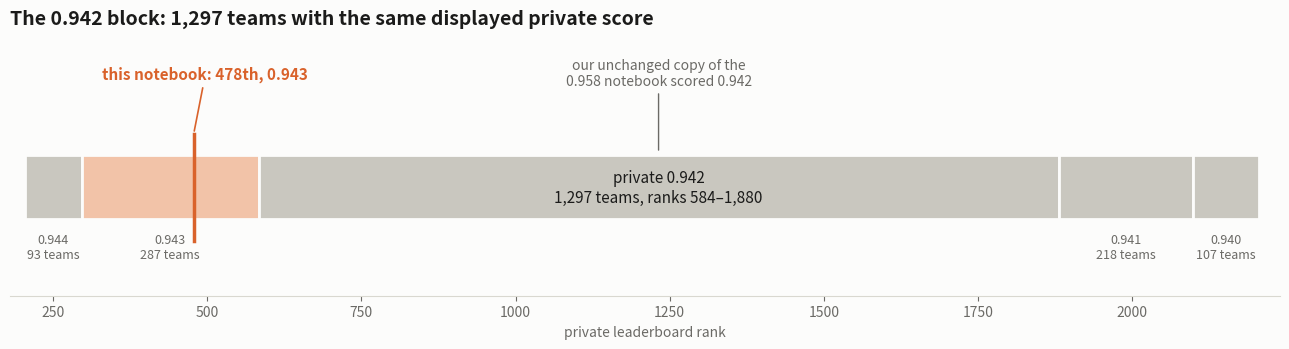
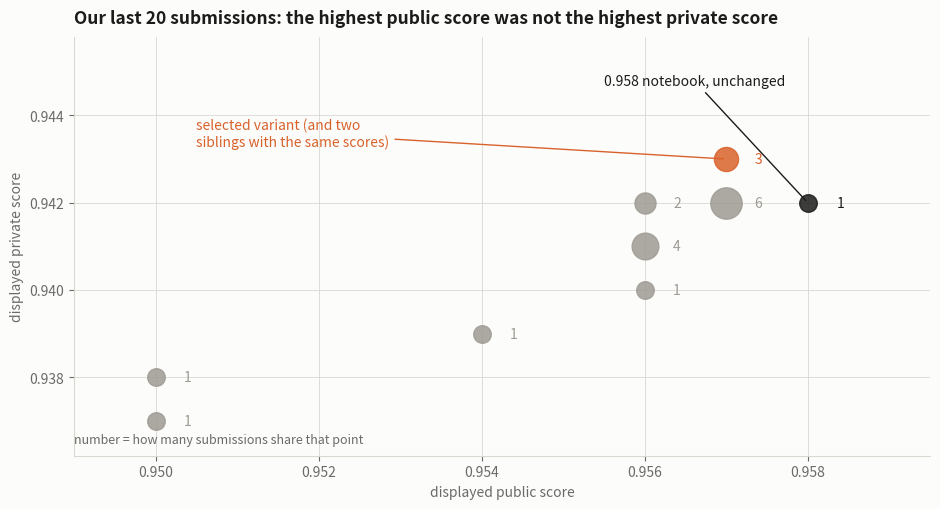
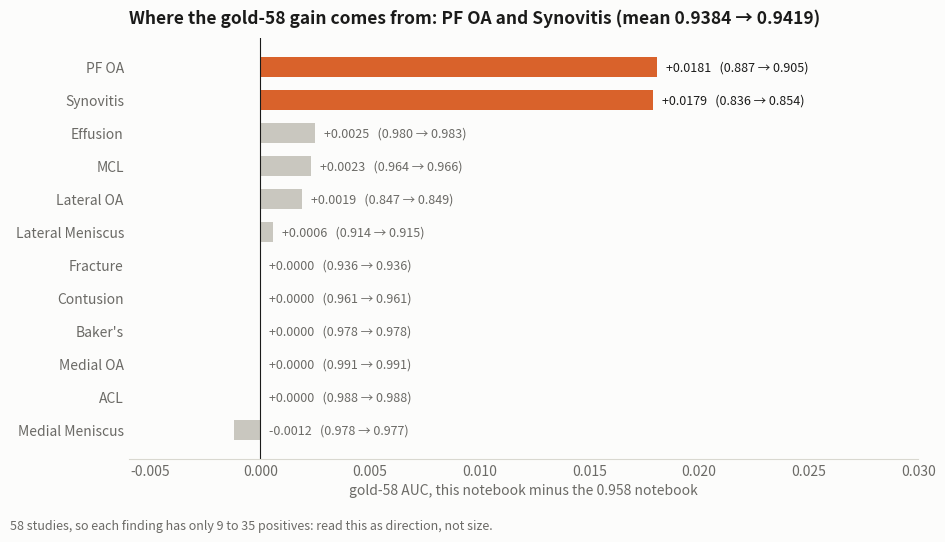

Write Python code to recreate these figures, in order.
# --- cell: leaderboard ---
def _leaderboard_figure():
    # Displayed private scores around our rank, read from the final private leaderboard (6,299 teams).
    import matplotlib.pyplot as plt
    BG, INK, MUTED, LINE, GREY, ORANGE = "#fcfcfb", "#1b1b1a", "#6b6a66", "#d9d8d0", "#c9c7bf", "#d9622b"
    blocks = [("0.944", 204, 296), ("0.943", 297, 583), ("0.942", 584, 1880), ("0.941", 1881, 2098), ("0.940", 2099, 2205)]
    fig, ax = plt.subplots(figsize=(13, 3.6), facecolor=BG); ax.set_facecolor(BG)
    for i, (s, a, b) in enumerate(blocks):
        ax.barh(0, b - a + 1, left=a, height=0.5, color=GREY if s != "0.943" else "#f2c3a8", edgecolor=BG, lw=2)
        if s == "0.942":
            ax.text((a + b) / 2, 0, f"private {s}\n{b - a + 1:,} teams, ranks {a:,}–{b:,}", ha="center", va="center",
                    fontsize=11, color=INK)
        else:
            ax.text((a + b) / 2, -0.36, f"{s}\n{b - a + 1:,} teams", ha="center", va="top", fontsize=9, color=MUTED)
    ax.plot([478, 478], [-0.42, 0.42], color=ORANGE, lw=2.5)
    ax.annotate("this notebook: 478th, 0.943", (478, 0.42), (330, 0.85), color=ORANGE, fontsize=11, weight="bold",
                ha="left", arrowprops=dict(arrowstyle="-", color=ORANGE, lw=1.2))
    ax.annotate("our unchanged copy of the\n0.958 notebook scored 0.942", (1232, 0.27), (1232, 0.8), color=MUTED,
                fontsize=10, ha="center", arrowprops=dict(arrowstyle="-", color=MUTED, lw=1))
    ax.set_xlim(180, 2240); ax.set_ylim(-0.85, 1.15); ax.set_yticks([])
    ax.set_xlabel("private leaderboard rank", color=MUTED)
    for s in ("top", "right", "left"): ax.spines[s].set_visible(False)
    ax.spines["bottom"].set_color(LINE); ax.tick_params(colors=MUTED)
    ax.set_title("The 0.942 block: 1,297 teams with the same displayed private score", loc="left", fontsize=14,
                 color=INK, weight="bold", pad=12)
    plt.tight_layout(); plt.show()


_leaderboard_figure()


# --- cell: public_vs_private ---
def _public_private_figure():
    # Our last 20 submissions: displayed public vs private score (Kaggle submission list after the deadline).
    import matplotlib.pyplot as plt
    from collections import Counter
    BG, INK, MUTED, LINE, GREY, ORANGE = "#fcfcfb", "#1b1b1a", "#6b6a66", "#d9d8d0", "#9d9b93", "#d9622b"
    subs = [(0.957, 0.943)] * 3 + [(0.957, 0.942)] * 6 + [(0.958, 0.942)] + [(0.956, 0.942)] * 2 + \
           [(0.956, 0.941)] * 4 + [(0.956, 0.940)] + [(0.954, 0.939)] + [(0.950, 0.938)] + [(0.950, 0.937)]
    cnt = Counter(subs)
    fig, ax = plt.subplots(figsize=(9.5, 5.2), facecolor=BG); ax.set_facecolor(BG)
    for (pu, pr), n in cnt.items():
        col = ORANGE if (pu, pr) == (0.957, 0.943) else (INK if (pu, pr) == (0.958, 0.942) else GREY)
        ax.scatter(pu, pr, s=90 + 70 * n, color=col, alpha=0.85, zorder=3)
        ax.text(pu + 0.00035, pr, f"{n}", va="center", fontsize=10, color=col)
    ax.annotate("0.958 notebook, unchanged", (0.958, 0.942), (0.9555, 0.9447), fontsize=10, color=INK,
                arrowprops=dict(arrowstyle="-", color=INK, lw=1))
    ax.annotate("selected variant (and two\nsiblings with the same scores)", (0.957, 0.943), (0.9505, 0.9433),
                fontsize=10, color=ORANGE, arrowprops=dict(arrowstyle="-", color=ORANGE, lw=1))
    ax.set_xlabel("displayed public score", color=MUTED); ax.set_ylabel("displayed private score", color=MUTED)
    ax.set_xlim(0.949, 0.9595); ax.set_ylim(0.9362, 0.9458)
    ax.grid(color=LINE, lw=0.6, zorder=0)
    for s in ("top", "right"): ax.spines[s].set_visible(False)
    for s in ("left", "bottom"): ax.spines[s].set_color(LINE)
    ax.tick_params(colors=MUTED)
    ax.set_title("Our last 20 submissions: the highest public score was not the highest private score",
                 loc="left", fontsize=12.5, color=INK, weight="bold", pad=10)
    ax.text(0.949, 0.9365, "number = how many submissions share that point", fontsize=9, color=MUTED)
    plt.tight_layout(); plt.show()


_public_private_figure()


# --- cell: gold_per_finding ---
def _gold_figure():
    # gold-58 AUC per finding, full deployed chain: 0.958 notebook unchanged vs this notebook.
    import matplotlib.pyplot as plt
    BG, INK, MUTED, LINE, GREY, ORANGE = "#fcfcfb", "#1b1b1a", "#6b6a66", "#d9d8d0", "#c9c7bf", "#d9622b"
    auc = {"ACL": (0.9877, 0.9877), "MCL": (0.9637, 0.9660), "Medial Meniscus": (0.9784, 0.9772),
           "Lateral Meniscus": (0.9143, 0.9149), "Medial OA": (0.9907, 0.9907), "Lateral OA": (0.8472, 0.8491),
           "PF OA": (0.8867, 0.9048), "Effusion": (0.9801, 0.9826), "Synovitis": (0.8363, 0.8542),
           "Baker's": (0.9783, 0.9783), "Contusion": (0.9609, 0.9609), "Fracture": (0.9361, 0.9361)}
    names = sorted(auc, key=lambda k: auc[k][1] - auc[k][0])
    d = [auc[k][1] - auc[k][0] for k in names]
    fig, ax = plt.subplots(figsize=(9.5, 5.4), facecolor=BG); ax.set_facecolor(BG)
    ax.barh(names, d, color=[ORANGE if v > 0.005 else GREY for v in d], height=0.62)
    for i, (k, v) in enumerate(zip(names, d)):
        ax.text(max(v, 0) + 0.0004, i, f"{v:+.4f}   ({auc[k][0]:.3f} → {auc[k][1]:.3f})",
                va="center", ha="left", fontsize=9, color=INK if v > 0.005 else MUTED)
    ax.axvline(0, color=INK, lw=0.8)
    ax.set_xlim(-0.006, 0.03); ax.set_xlabel("gold-58 AUC, this notebook minus the 0.958 notebook", color=MUTED)
    for s in ("top", "right", "left"): ax.spines[s].set_visible(False)
    ax.spines["bottom"].set_color(LINE); ax.tick_params(colors=MUTED, length=0)
    ax.set_title("Where the gold-58 gain comes from: PF OA and Synovitis (mean 0.9384 → 0.9419)",
                 loc="left", fontsize=12.5, color=INK, weight="bold", pad=10)
    fig.text(0.01, 0.01, "58 studies, so each finding has only 9 to 35 positives: read this as direction, not size.",
             fontsize=9, color=MUTED)
    plt.tight_layout(rect=(0, 0.04, 1, 1)); plt.show()


_gold_figure()
